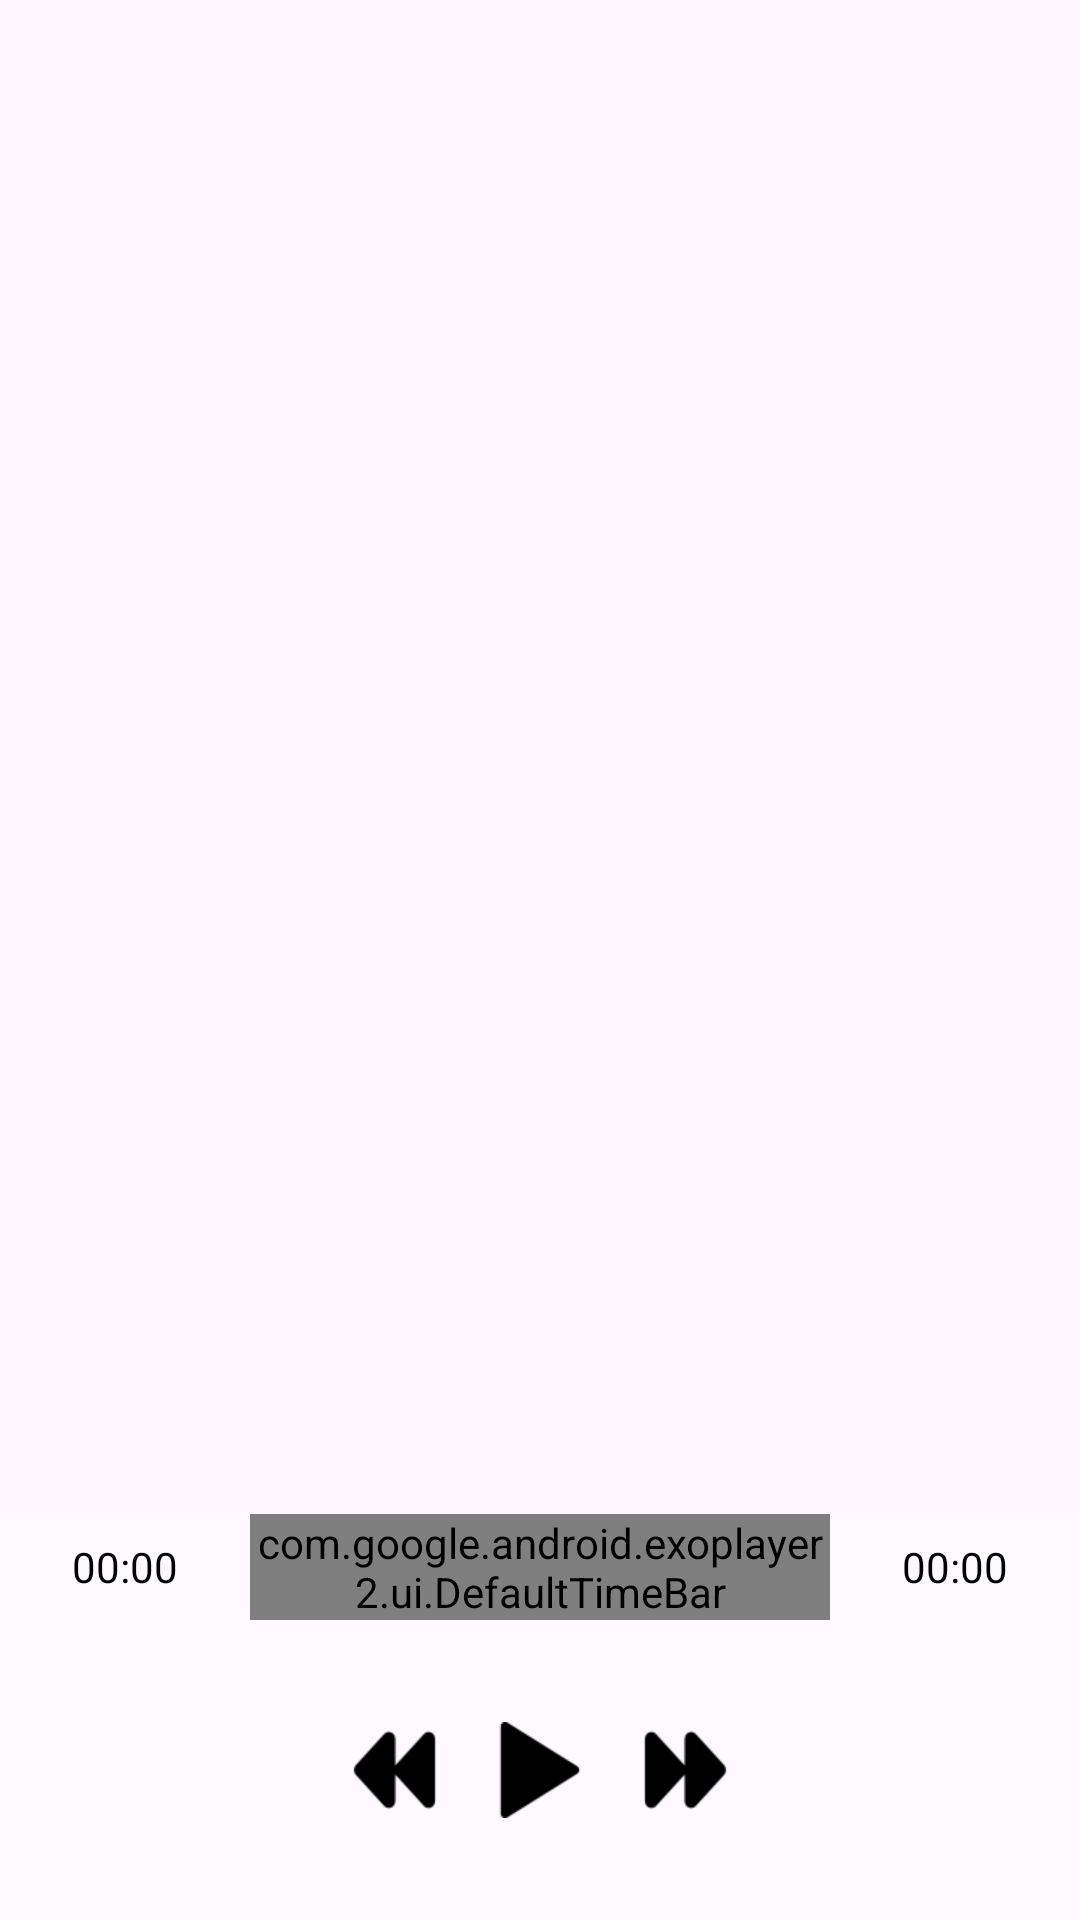

Write the Android layout XML for this screen, with the resource values it uses.
<!-- AndroidManifest.xml: application theme Theme.ObjectDetection -->
<!-- res/layout/player_controller.xml -->
<?xml version="1.0" encoding="utf-8"?>
<androidx.constraintlayout.widget.ConstraintLayout xmlns:android="http://schemas.android.com/apk/res/android"
    xmlns:app="http://schemas.android.com/apk/res-auto"
    android:layout_width="match_parent"
    android:layout_height="match_parent">

    <LinearLayout
        android:id="@+id/ll_control"
        android:layout_width="match_parent"
        android:layout_height="100dp"
        android:background="#1AFFFFFF"
        android:gravity="center"
        android:orientation="horizontal"
        app:layout_constraintBottom_toBottomOf="parent">

        <ImageView
            android:id="@+id/exo_rew"
            android:layout_width="48dp"
            android:layout_height="48dp"
            android:padding="8dp"
            android:src="@drawable/ic_backward" />

        <ImageView
            android:id="@+id/exo_play"
            android:layout_width="48dp"
            android:layout_height="48dp"
            android:padding="8dp"
            android:src="@drawable/ic_play" />

        <ImageView
            android:id="@+id/exo_pause"
            android:layout_width="48dp"
            android:layout_height="48dp"
            android:padding="8dp"
            android:src="@drawable/ic_pause"
            android:visibility="gone" />

        <ImageView
            android:id="@+id/exo_ffwd"
            android:layout_width="48dp"
            android:layout_height="48dp"
            android:padding="8dp"
            android:src="@drawable/ic_forward" />
    </LinearLayout>

    <LinearLayout
        android:layout_width="match_parent"
        android:layout_height="wrap_content"
        android:background="#1AFFFFFF"
        android:gravity="center"
        android:orientation="horizontal"
        android:paddingHorizontal="16dp"
        app:layout_constraintBottom_toTopOf="@id/ll_control">

        <TextView
            android:id="@+id/exo_position"
            android:layout_width="wrap_content"
            android:layout_height="wrap_content"
            android:padding="8dp"
            android:text="00:00"
            android:textColor="@color/black" />

        <com.google.android.exoplayer2.ui.DefaultTimeBar
            android:id="@+id/exo_progress"
            android:layout_width="0dp"
            android:layout_height="wrap_content"
            android:layout_marginHorizontal="16dp"
            android:layout_weight="1"
            app:layout_constraintBottom_toTopOf="@id/ll_control" />

        <TextView
            android:id="@+id/exo_duration"
            android:layout_width="wrap_content"
            android:layout_height="wrap_content"
            android:padding="8dp"
            android:text="00:00"
            android:textColor="@color/black" />


    </LinearLayout>

</androidx.constraintlayout.widget.ConstraintLayout>
<!-- resources referenced by this layout -->
<resources>
  <!-- drawable ic_backward: png bitmap (drawable, 1007 bytes) -->
  <!-- drawable ic_forward: png bitmap (drawable, 1025 bytes) -->
  <!-- drawable ic_pause: png bitmap (drawable, 518 bytes) -->
  <!-- drawable ic_play: png bitmap (drawable, 555 bytes) -->
  <style name="Theme.ObjectDetection" parent="Base.Theme.ObjectDetection" />
  <style name="Base.Theme.ObjectDetection" parent="Theme.Material3.DayNight.NoActionBar">
          
          
      </style>
  <!-- not gathered from this repository: default colours our renderer supplied (Android Studio template values) -->
  <color name="black">#FF000000</color>
</resources>
